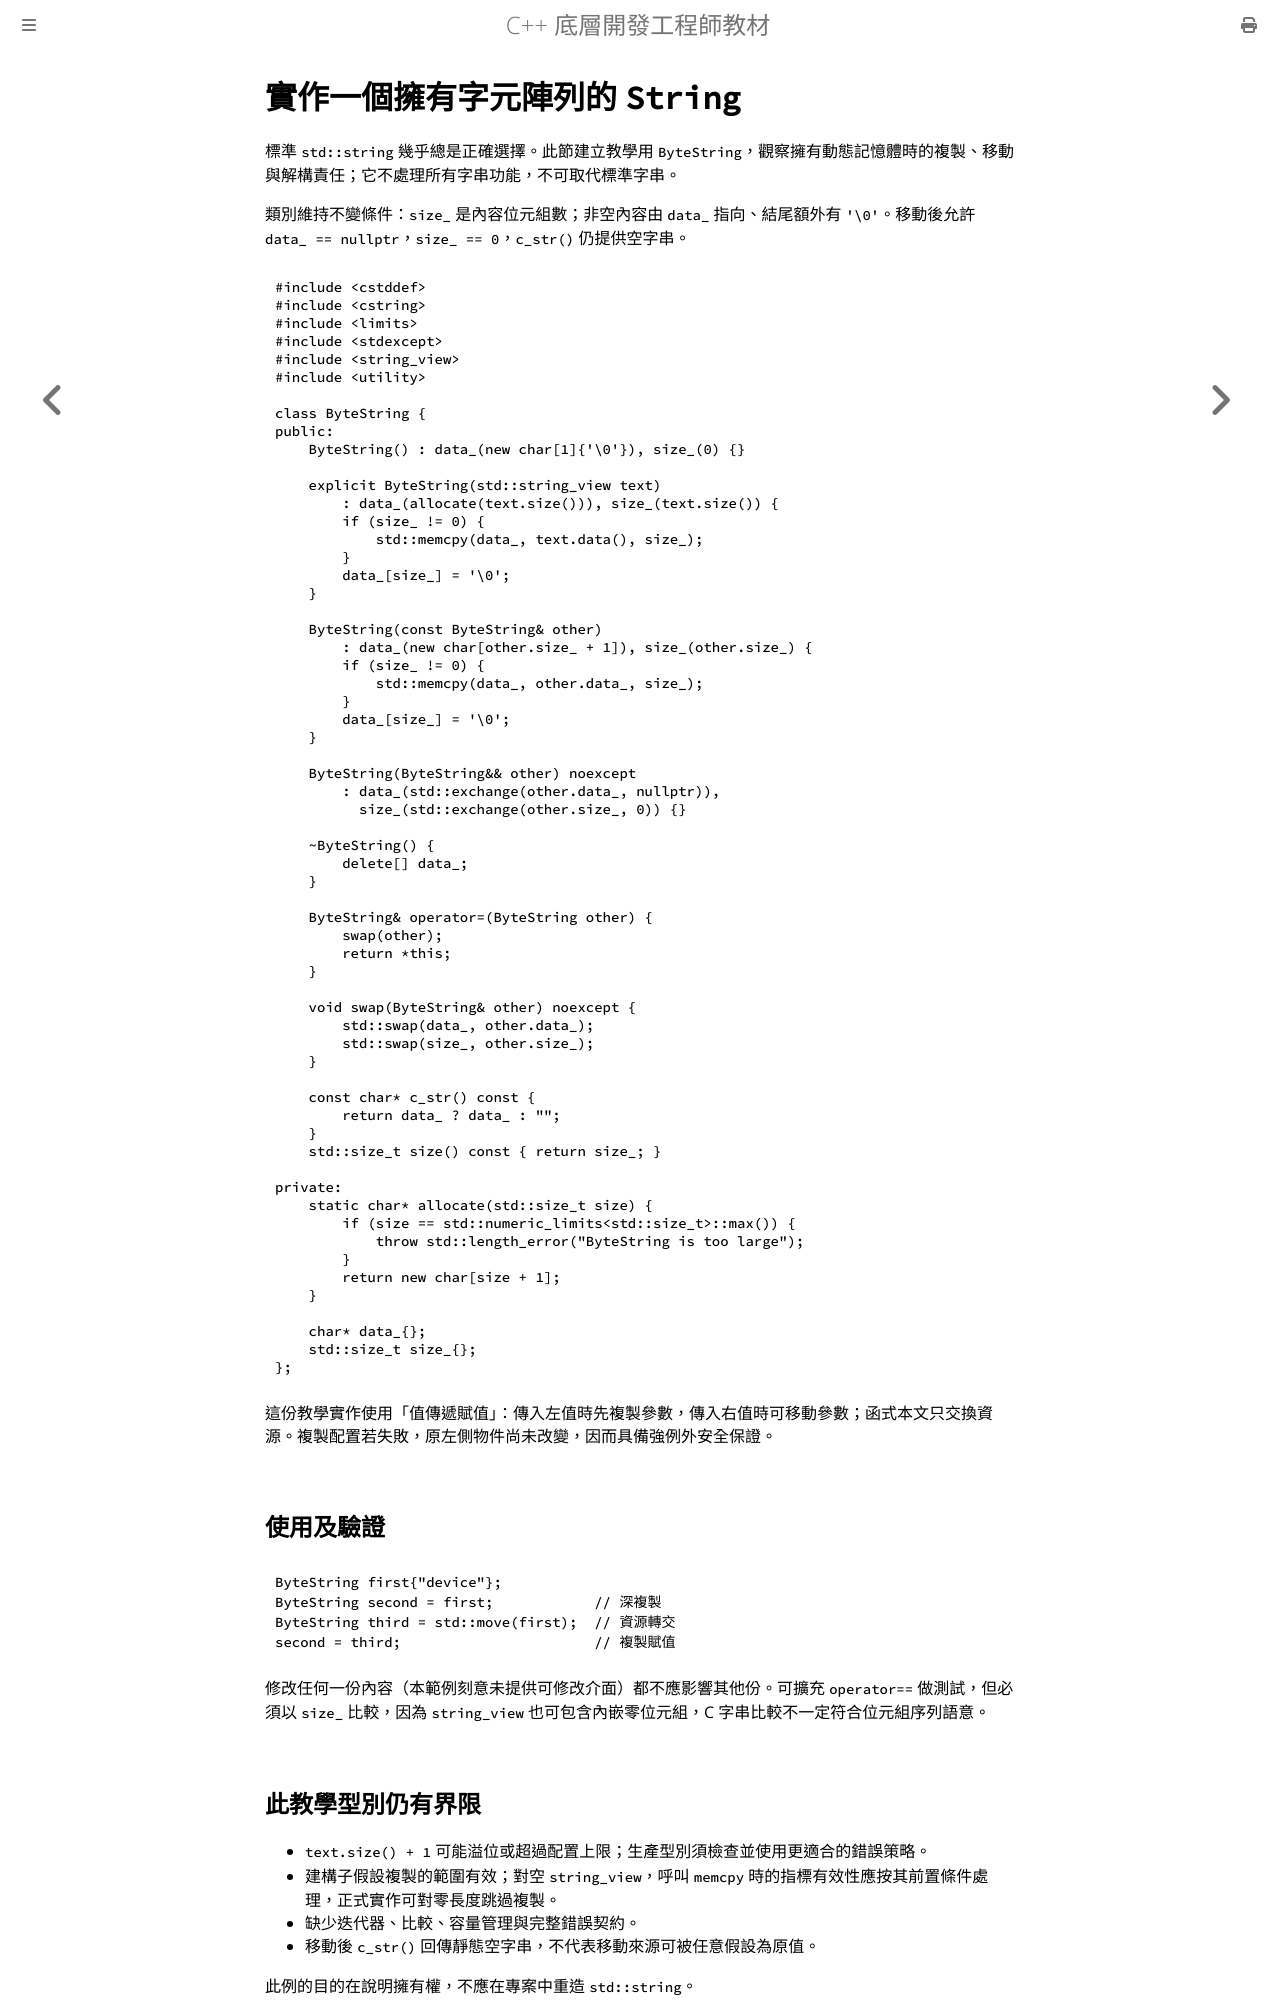

repository: haotingjet-cpu/learn-cpp · page: chapter_8/section_3.html · generator: mdbook

# 實作一個擁有字元陣列的 `String`

標準 `std::string` 幾乎總是正確選擇。此節建立教學用 `ByteString`，觀察擁有動態記憶體時的複製、移動與解構責任；它不處理所有字串功能，不可取代標準字串。

類別維持不變條件：`size_` 是內容位元組數；非空內容由 `data_` 指向、結尾額外有 `'\0'`。移動後允許 `data_ == nullptr`，`size_ == 0`，`c_str()` 仍提供空字串。

```cpp
#include <cstddef>
#include <cstring>
#include <limits>
#include <stdexcept>
#include <string_view>
#include <utility>

class ByteString {
public:
    ByteString() : data_(new char[1]{'\0'}), size_(0) {}

    explicit ByteString(std::string_view text)
        : data_(allocate(text.size())), size_(text.size()) {
        if (size_ != 0) {
            std::memcpy(data_, text.data(), size_);
        }
        data_[size_] = '\0';
    }

    ByteString(const ByteString& other)
        : data_(new char[other.size_ + 1]), size_(other.size_) {
        if (size_ != 0) {
            std::memcpy(data_, other.data_, size_);
        }
        data_[size_] = '\0';
    }

    ByteString(ByteString&& other) noexcept
        : data_(std::exchange(other.data_, nullptr)),
          size_(std::exchange(other.size_, 0)) {}

    ~ByteString() {
        delete[] data_;
    }

    ByteString& operator=(ByteString other) {
        swap(other);
        return *this;
    }

    void swap(ByteString& other) noexcept {
        std::swap(data_, other.data_);
        std::swap(size_, other.size_);
    }

    const char* c_str() const {
        return data_ ? data_ : "";
    }
    std::size_t size() const { return size_; }

private:
    static char* allocate(std::size_t size) {
        if (size == std::numeric_limits<std::size_t>::max()) {
            throw std::length_error("ByteString is too large");
        }
        return new char[size + 1];
    }

    char* data_{};
    std::size_t size_{};
};
```

這份教學實作使用「值傳遞賦值」：傳入左值時先複製參數，傳入右值時可移動參數；函式本文只交換資源。複製配置若失敗，原左側物件尚未改變，因而具備強例外安全保證。

## 使用及驗證

```cpp
ByteString first{"device"};
ByteString second = first;            // 深複製
ByteString third = std::move(first);  // 資源轉交
second = third;                       // 複製賦值
```

修改任何一份內容（本範例刻意未提供可修改介面）都不應影響其他份。可擴充 `operator==` 做測試，但必須以 `size_` 比較，因為 `string_view` 也可包含內嵌零位元組，C 字串比較不一定符合位元組序列語意。
